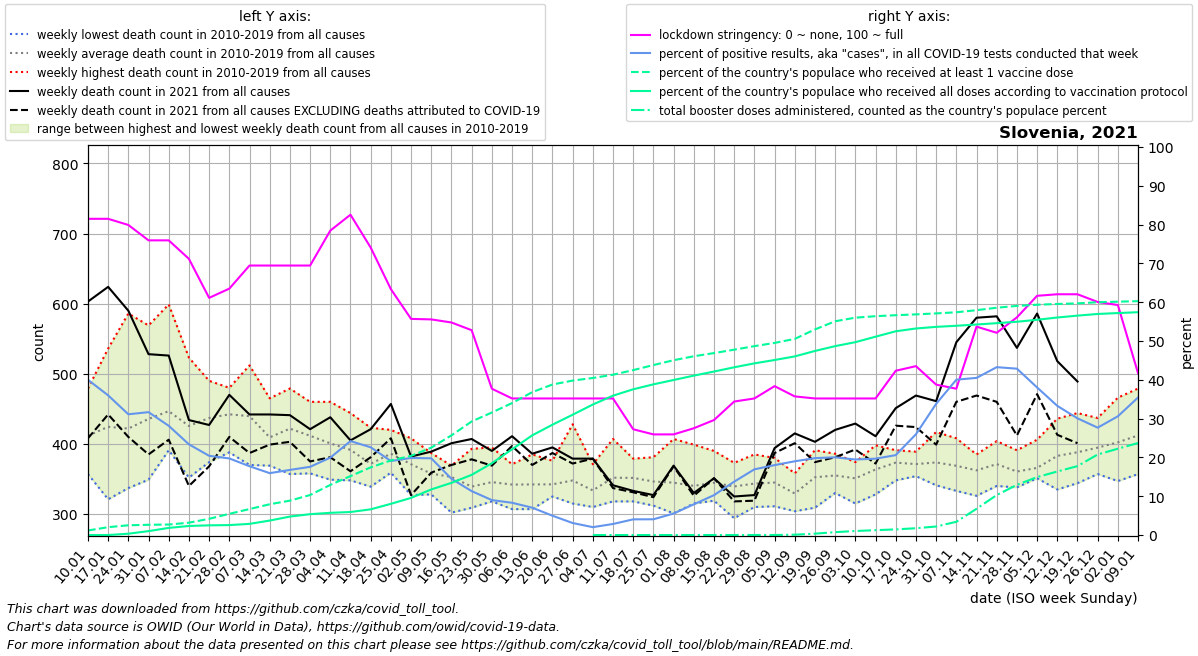

The file beside this chart, header and first rows:
date, location, time_unit, time, deaths_2010_all_ages, deaths_2011_all_ages, deaths_2012_all_ages, deaths_2013_all_ages, deaths_2014_all_ages, deaths_2015_all_ages, deaths_2016_all_ages, deaths_2017_all_ages, deaths_2018_all_ages, deaths_2019_all_ages, deaths_2020_all_ages, deaths_2021_all_ages, deaths_2022_all_ages, new_deaths, new_cases_smoothed, new_tests_smoothed, stringency_index, people_vaccinated, people_fully_vaccinated, total_boosters
2021-01-10, Slovenia, weekly, 1, 364.0, 384.0, 357.0, 402.0, 402.0, 408.0, 451.0, 479.0, 401.0, 469.0, 420.0, 603.0, , 195.0, 1776, 4440, 81.48, 24325, 2.143, 
2021-01-17, Slovenia, weekly, 2, 321.0, 433.0, 401.0, 410.0, 398.0, 407.0, 439.0, 536.0, 411.0, 488.0, 426.0, 624.0, , 182.0, 1637, 4549, 81.48, 42087, 68.57, 
2021-01-24, Slovenia, weekly, 3, 337.0, 409.0, 358.0, 426.0, 360.0, 453.0, 411.0, 586.0, 398.0, 481.0, 430.0, 590.0, , 180.0, 1295, 4161, 79.89, 52220, 7034, 
2021-01-31, Slovenia, weekly, 4, 376.0, 409.0, 407.0, 438.0, 349.0, 449.0, 457.0, 569.0, 425.0, 477.0, 455.0, 528.0, , 143.0, 1248, 3941, 75.93, 54848, 20955, 
2021-02-07, Slovenia, weekly, 5, 395.0, 395.0, 391.0, 446.0, 403.0, 432.0, 434.0, 599.0, 457.0, 515.0, 476.0, 526.0, , 120.0, 1148, 4078, 75.93, 56165, 38168, 
2021-02-14, Slovenia, weekly, 6, 352.0, 374.0, 439.0, 406.0, 390.0, 420.0, 426.0, 523.0, 419.0, 507.0, 449.0, 434.0, , 94.0, 859, 3675, 71.16, 66092, 48505, 
2021-02-21, Slovenia, weekly, 7, 374.0, 411.0, 459.0, 428.0, 388.0, 459.0, 421.0, 466.0, 490.0, 474.0, 502.0, 427.0, , 59.0, 792.8, 3884, 61.11, 86906, 51934, 
2021-02-28, Slovenia, weekly, 8, 444.0, 388.0, 454.0, 450.0, 419.0, 446.0, 406.0, 459.0, 476.0, 480.0, 441.0, 470.0, , 60.0, 758.7, 3844, 63.49, 113575, 53315, 
2021-03-07, Slovenia, weekly, 9, 370.0, 372.0, 443.0, 462.0, 451.0, 449.0, 427.0, 439.0, 512.0, 471.0, 431.0, 442.0, , 55.0, 766.7, 4326, 69.44, 139098, 59743, 
2021-03-14, Slovenia, weekly, 10, 373.0, 405.0, 443.0, 430.0, 397.0, 384.0, 416.0, 369.0, 465.0, 411.0, 425.0, 442.0, , 43.0, 720.2, 4517, 69.44, 164840, 77510, 
2021-03-21, Slovenia, weekly, 11, 357.0, 378.0, 459.0, 424.0, 403.0, 453.0, 411.0, 397.0, 479.0, 457.0, 437.0, 441.0, , 38.0, 760.6, 4534, 69.44, 184179, 98842, 
2021-03-28, Slovenia, weekly, 12, 358.0, 377.0, 460.0, 405.0, 424.0, 417.0, 388.0, 418.0, 443.0, 426.0, 443.0, 421.0, , 46.0, 882.6, 5021, 69.44, 214358, 111698, 
2021-04-04, Slovenia, weekly, 13, 349.0, 360.0, 424.0, 380.0, 369.0, 460.0, 441.0, 413.0, 431.0, 381.0, 390.0, 438.0, , 57.0, 1016, 5095, 78.44, 268391, 118988, 
2021-04-11, Slovenia, weekly, 14, 354.0, 348.0, 391.0, 407.0, 408.0, 444.0, 373.0, 357.0, 421.0, 412.0, 383.0, 405.0, , 44.0, 945.9, 3908, 82.54, 315640, 123280, 
2021-04-18, Slovenia, weekly, 15, 385.0, 343.0, 369.0, 401.0, 374.0, 423.0, 339.0, 348.0, 390.0, 344.0, 424.0, 421.0, , 40.0, 909.8, 4023, 74.07, 362404, 137596, 
2021-04-25, Slovenia, weekly, 16, 359.0, 373.0, 365.0, 404.0, 364.0, 420.0, 399.0, 385.0, 390.0, 402.0, 433.0, 457.0, , 49.0, 722.8, 3790, 63.36, 399322, 167083, 
2021-05-02, Slovenia, weekly, 17, 408.0, 362.0, 346.0, 369.0, 327.0, 388.0, 351.0, 371.0, 400.0, 388.0, 392.0, 382.0, , 55.0, 667.4, 3360, 55.69, 423997, 198889, 
2021-05-09, Slovenia, weekly, 18, 348.0, 370.0, 379.0, 328.0, 330.0, 387.0, 367.0, 355.0, 345.0, 367.0, 356.0, 389.0, , 30.0, 687.6, 3478, 55.56, 468079, 244232, 
2021-05-16, Slovenia, weekly, 19, 348.0, 353.0, 369.0, 354.0, 302.0, 362.0, 358.0, 358.0, 367.0, 358.0, 381.0, 401.0, , 31.0, 516.9, 3566, 54.77, 533840, 279435, 
2021-05-23, Slovenia, weekly, 20, 346.0, 317.0, 309.0, 324.0, 321.0, 327.0, 346.0, 360.0, 348.0, 393.0, 354.0, 407.0, , 29.0, 401.7, 3550, 52.78, 608216, 322270, 
2021-05-30, Slovenia, weekly, 21, 329.0, 328.0, 334.0, 338.0, 358.0, 318.0, 355.0, 347.0, 353.0, 395.0, 405.0, 390.0, , 21.0, 295.7, 3286, 37.7, 656248, 384544, 
2021-06-06, Slovenia, weekly, 22, 362.0, 353.0, 307.0, 310.0, 340.0, 333.0, 334.0, 371.0, 366.0, 344.0, 330.0, 411.0, , 14.0, 264.8, 3186, 35.19, 706706, 459278, 
2021-06-13, Slovenia, weekly, 23, 385.0, 308.0, 307.0, 344.0, 346.0, 364.0, 347.0, 348.0, 360.0, 313.0, 345.0, 386.0, , 16.0, 197.3, 2801, 35.19, 765288, 533941, 
2021-06-20, Slovenia, weekly, 24, 331.0, 334.0, 333.0, 351.0, 376.0, 325.0, 348.0, 342.0, 338.0, 345.0, 377.0, 395.0, , 8.0, 106.7, 2142, 35.19, 806162, 590920, 
2021-06-27, Slovenia, weekly, 25, 315.0, 320.0, 373.0, 428.0, 315.0, 323.0, 335.0, 348.0, 354.0, 367.0, 374.0, 379.0, , 7.0, 54.61, 1765, 35.19, 827244, 644353, 
2021-07-04, Slovenia, weekly, 26, 371.0, 338.0, 337.0, 352.0, 313.0, 310.0, 334.0, 334.0, 317.0, 331.0, 408.0, 379.0, , 0.0, 29.2, 1439, 35.19, 841204, 699064, 3.5
2021-07-11, Slovenia, weekly, 27, 351.0, 318.0, 407.0, 325.0, 346.0, 384.0, 347.0, 369.0, 322.0, 349.0, 371.0, 341.0, , 4.0, 41.43, 1456, 35.19, 858613, 746450, 18.29
2021-07-18, Slovenia, weekly, 28, 379.0, 351.0, 335.0, 364.0, 366.0, 377.0, 370.0, 328.0, 318.0, 327.0, 328.0, 333.0, , 2.0, 58.29, 1443, 27.25, 883379, 780637, 39.57
2021-07-25, Slovenia, weekly, 29, 340.0, 338.0, 324.0, 333.0, 357.0, 381.0, 312.0, 354.0, 374.0, 351.0, 352.0, 327.0, , 3.0, 57.37, 1413, 25.93, 910530, 807082, 48.14
2021-08-01, Slovenia, weekly, 30, 314.0, 301.0, 314.0, 346.0, 338.0, 393.0, 342.0, 328.0, 364.0, 407.0, 369.0, 369.0, , 1.0, 75.55, 1364, 25.93, 936338, 830386, 63.71
2021-08-08, Slovenia, weekly, 31, 323.0, 335.0, 315.0, 345.0, 323.0, 332.0, 319.0, 347.0, 399.0, 364.0, 393.0, 330.0, , 4.0, 110.0, 1391, 27.52, 957482, 853794, 81.71
2021-08-15, Slovenia, weekly, 32, 335.0, 319.0, 350.0, 358.0, 335.0, 333.0, 326.0, 319.0, 390.0, 380.0, 370.0, 351.0, , 0.0, 155.2, 1511, 29.63, 974578, 875688, 94.86
2021-08-22, Slovenia, weekly, 33, 294.0, 373.0, 316.0, 315.0, 331.0, 373.0, 355.0, 354.0, 337.0, 345.0, 392.0, 325.0, , 7.0, 244.1, 1775, 34.4, 992785, 898466, 122.7
2021-08-29, Slovenia, weekly, 34, 312.0, 362.0, 318.0, 336.0, 310.0, 337.0, 343.0, 350.0, 381.0, 385.0, 353.0, 327.0, , 8.0, 372.8, 2202, 35.19, 1011666, 919464, 172.7
2021-09-05, Slovenia, weekly, 35, 328.0, 343.0, 334.0, 311.0, 338.0, 337.0, 373.0, 380.0, 365.0, 340.0, 341.0, 394.0, , 7.0, 488.3, 2711, 38.36, 1029038, 937447, 265.4
2021-09-12, Slovenia, weekly, 36, 344.0, 332.0, 317.0, 319.0, 304.0, 315.0, 332.0, 339.0, 358.0, 333.0, 370.0, 415.0, , 14.0, 700.4, 3686, 35.72, 1050525, 956748, 1821
2021-09-19, Slovenia, weekly, 37, 349.0, 352.0, 327.0, 346.0, 359.0, 309.0, 363.0, 340.0, 391.0, 388.0, 393.0, 403.0, , 29.0, 976.6, 4930, 35.19, 1101173, 985950, 7308
2021-09-26, Slovenia, weekly, 38, 386.0, 330.0, 342.0, 351.0, 335.0, 360.0, 358.0, 364.0, 382.0, 342.0, 421.0, 420.0, , 39.0, 966, 4823, 35.19, 1144979, 1011784, 15329
2021-10-03, Slovenia, weekly, 39, 351.0, 315.0, 357.0, 371.0, 363.0, 315.0, 355.0, 374.0, 342.0, 366.0, 354.0, 429.0, , 37.0, 870.6, 4473, 35.19, 1164229, 1032997, 21670
2021-10-10, Slovenia, weekly, 40, 328.0, 353.0, 362.0, 332.0, 383.0, 341.0, 369.0, 398.0, 390.0, 379.0, 412.0, 411.0, , 39.0, 836.9, 4254, 35.19, 1172166, 1062306, 25906
2021-10-17, Slovenia, weekly, 41, 362.0, 348.0, 382.0, 369.0, 363.0, 391.0, 390.0, 370.0, 371.0, 387.0, 415.0, 451.0, , 25.0, 850.5, 4131, 42.33, 1177409, 1091360, 30253
2021-10-24, Slovenia, weekly, 42, 389.0, 375.0, 355.0, 366.0, 368.0, 354.0, 375.0, 376.0, 371.0, 383.0, 441.0, 469.0, , 45.0, 1322, 5091, 43.52, 1181829, 1106251, 36405
2021-10-31, Slovenia, weekly, 43, 384.0, 348.0, 376.0, 341.0, 374.0, 382.0, 395.0, 350.0, 417.0, 369.0, 514.0, 461.0, , 62.0, 2040, 6036, 38.76, 1187077, 1114991, 45621
2021-11-07, Slovenia, weekly, 44, 355.0, 381.0, 373.0, 345.0, 374.0, 408.0, 341.0, 385.0, 393.0, 333.0, 595.0, 545.0, , 85.0, 2517, 6287, 37.7, 1193133, 1120848, 70872
2021-11-14, Slovenia, weekly, 45, 333.0, 361.0, 375.0, 326.0, 362.0, 379.0, 374.0, 380.0, 348.0, 385.0, 624.0, 580.0, , 111.0, 3158, 7800, 53.7, 1204340, 1127583, 140584
2021-11-21, Slovenia, weekly, 46, 341.0, 356.0, 362.0, 340.0, 367.0, 376.0, 381.0, 393.0, 392.0, 404.0, 739.0, 582.0, , 122.0, 3266, 7552, 52.11, 1217524, 1134799, 214182
2021-11-28, Slovenia, weekly, 47, 361.0, 367.0, 341.0, 338.0, 338.0, 358.0, 366.0, 391.0, 384.0, 362.0, 731.0, 537.0, , 125.0, 2790, 6508, 56.08, 1227191, 1142346, 268736
2021-12-05, Slovenia, weekly, 48, 369.0, 354.0, 351.0, 366.0, 356.0, 378.0, 357.0, 362.0, 406.0, 359.0, 792.0, 586.0, , 115.0, 2028, 5334, 61.64, 1233499, 1152875, 310246
2021-12-12, Slovenia, weekly, 49, 335.0, 380.0, 364.0, 357.0, 387.0, 370.0, 394.0, 399.0, 407.0, 436.0, 801.0, 518.0, , 105.0, 1585, 4764, 62.04, 1237638, 1165162, 340255
2021-12-19, Slovenia, weekly, 50, 406.0, 358.0, 364.0, 373.0, 344.0, 433.0, 347.0, 390.0, 422.0, 444.0, 784.0, 489.0, , 88.0, 1295, 4307, 62.04, 1240952, 1175139, 369125
2021-12-26, Slovenia, weekly, 51, 421.0, 368.0, 385.0, 357.0, 383.0, 359.0, 413.0, 397.0, 427.0, 437.0, 717.0, , , 47.0, 1137, 4109, 60.05, 1246768, 1184051, 431398
2022-01-02, Slovenia, weekly, 52, 354.0, 408.0, 379.0, 423.0, 407.0, 347.0, 466.0, 422.0, 421.0, 396.0, 686.0, , , 60.0, 1297, 4240, 59.26, 1249900, 1188920, 462412
2022-01-09, Slovenia, weekly, 1, 384.0, 357.0, 402.0, 402.0, 408.0, 399.0, 479.0, 401.0, 469.0, 420.0, 659.0, , , 52.0, 2435, 6872, 41.67, 1252689, 1193570, 492777
